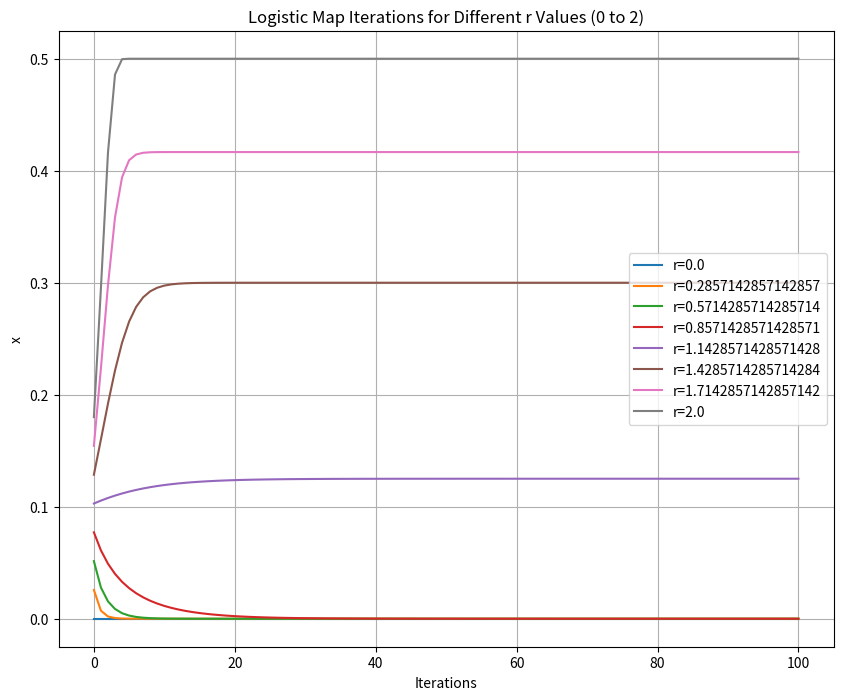
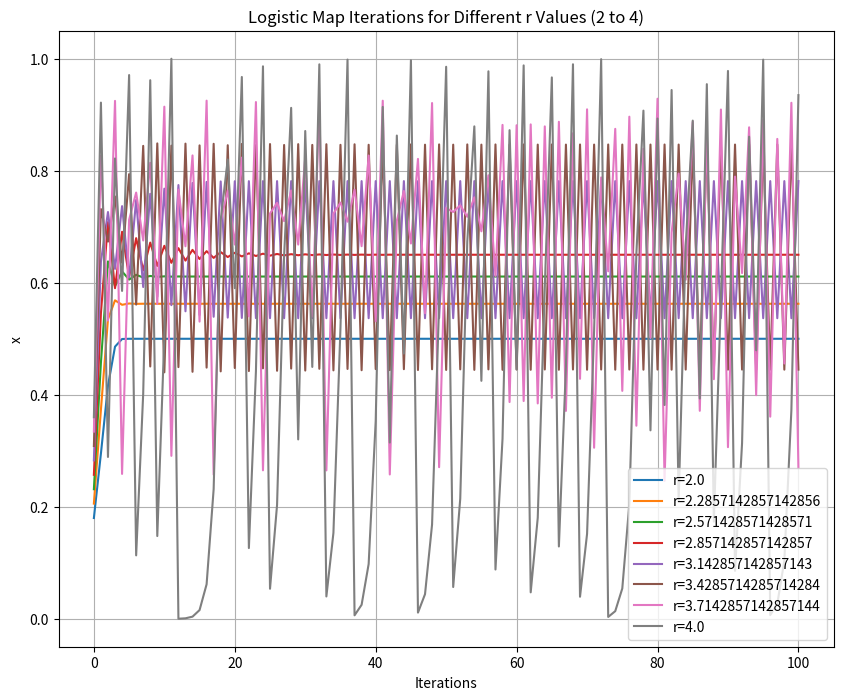
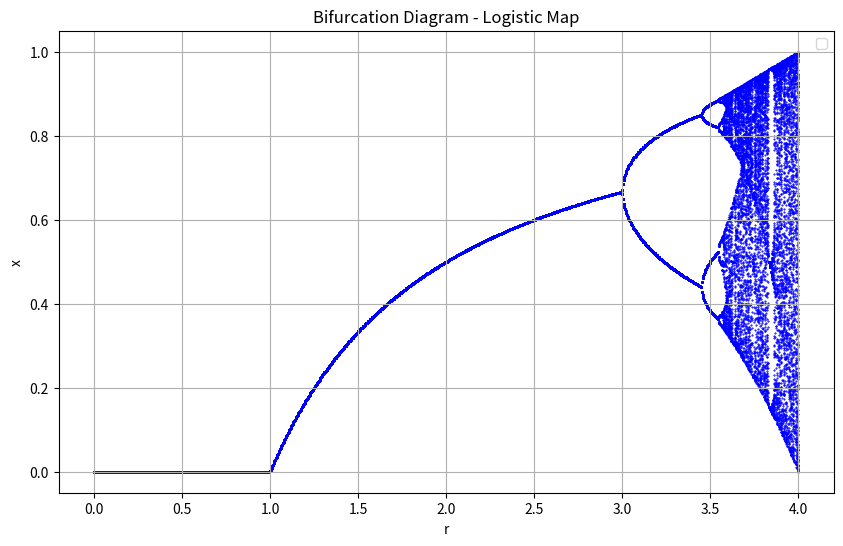

Write the Python code that produced these figures, in order.
import numpy as np
import matplotlib.pyplot as plt

def logistic_map(r, x, iterations):
    """Generate logistic map iterations"""
    results = []
    for _ in range(iterations):
        x = r * x * (1 - x)
        results.append(x)
    return results

def plot_bifurcation(r_values, iterations, title='Logistic Map Iterations for Different r Values', x_label='Iterations'):
    """Plot bifurcation diagram for given r_values"""
    plt.figure(figsize=(10, 8))
    for r in r_values:
        x_values = logistic_map(r, 0.1, iterations)
        plt.plot(x_values, label=f'r={r}')
    set_plot_labels(title, x_label)
    
def set_plot_labels(title, x_label):
    """Set labels and display the plot"""
    plt.title(title)
    plt.xlabel(x_label)
    plt.ylabel('x')
    plt.legend()
    plt.grid(True)
    plt.show()

# Modularized code for bifurcation diagram
def generate_bifurcation(iterations):
    r_values = np.linspace(0, 4, 1000)  # Range of r values from 0 to 4

    # Iterate through different r values and collect steady states
    steady_states = []
    for r in r_values:
        x = 0.1  # Initial value of x
        results = logistic_map(r, x, iterations)
        # Taking only the last 100 iterations to find steady states
        for val in results[-100:]:
            steady_states.append([r, val])

    # Separate the steady states into r and x values
    r_steady = [point[0] for point in steady_states]
    x_steady = [point[1] for point in steady_states]

    # Plotting the bifurcation diagram
    plt.figure(figsize=(10, 6))
    plt.scatter(r_steady, x_steady, s=1, color='blue', marker='.')
    set_plot_labels('Bifurcation Diagram - Logistic Map', 'r')
    

# Range 0 to 2
r_values_0_to_2 = np.linspace(0, 2, 8)
plot_bifurcation(r_values_0_to_2, 101, title='Logistic Map Iterations for Different r Values (0 to 2)', x_label='Iterations')

# Range 2 to 4
r_values_2_to_4 = np.linspace(2, 4, 8)
plot_bifurcation(r_values_2_to_4, 101, title='Logistic Map Iterations for Different r Values (2 to 4)', x_label='Iterations')

# Generating bifurcation diagram
generate_bifurcation(1000)
